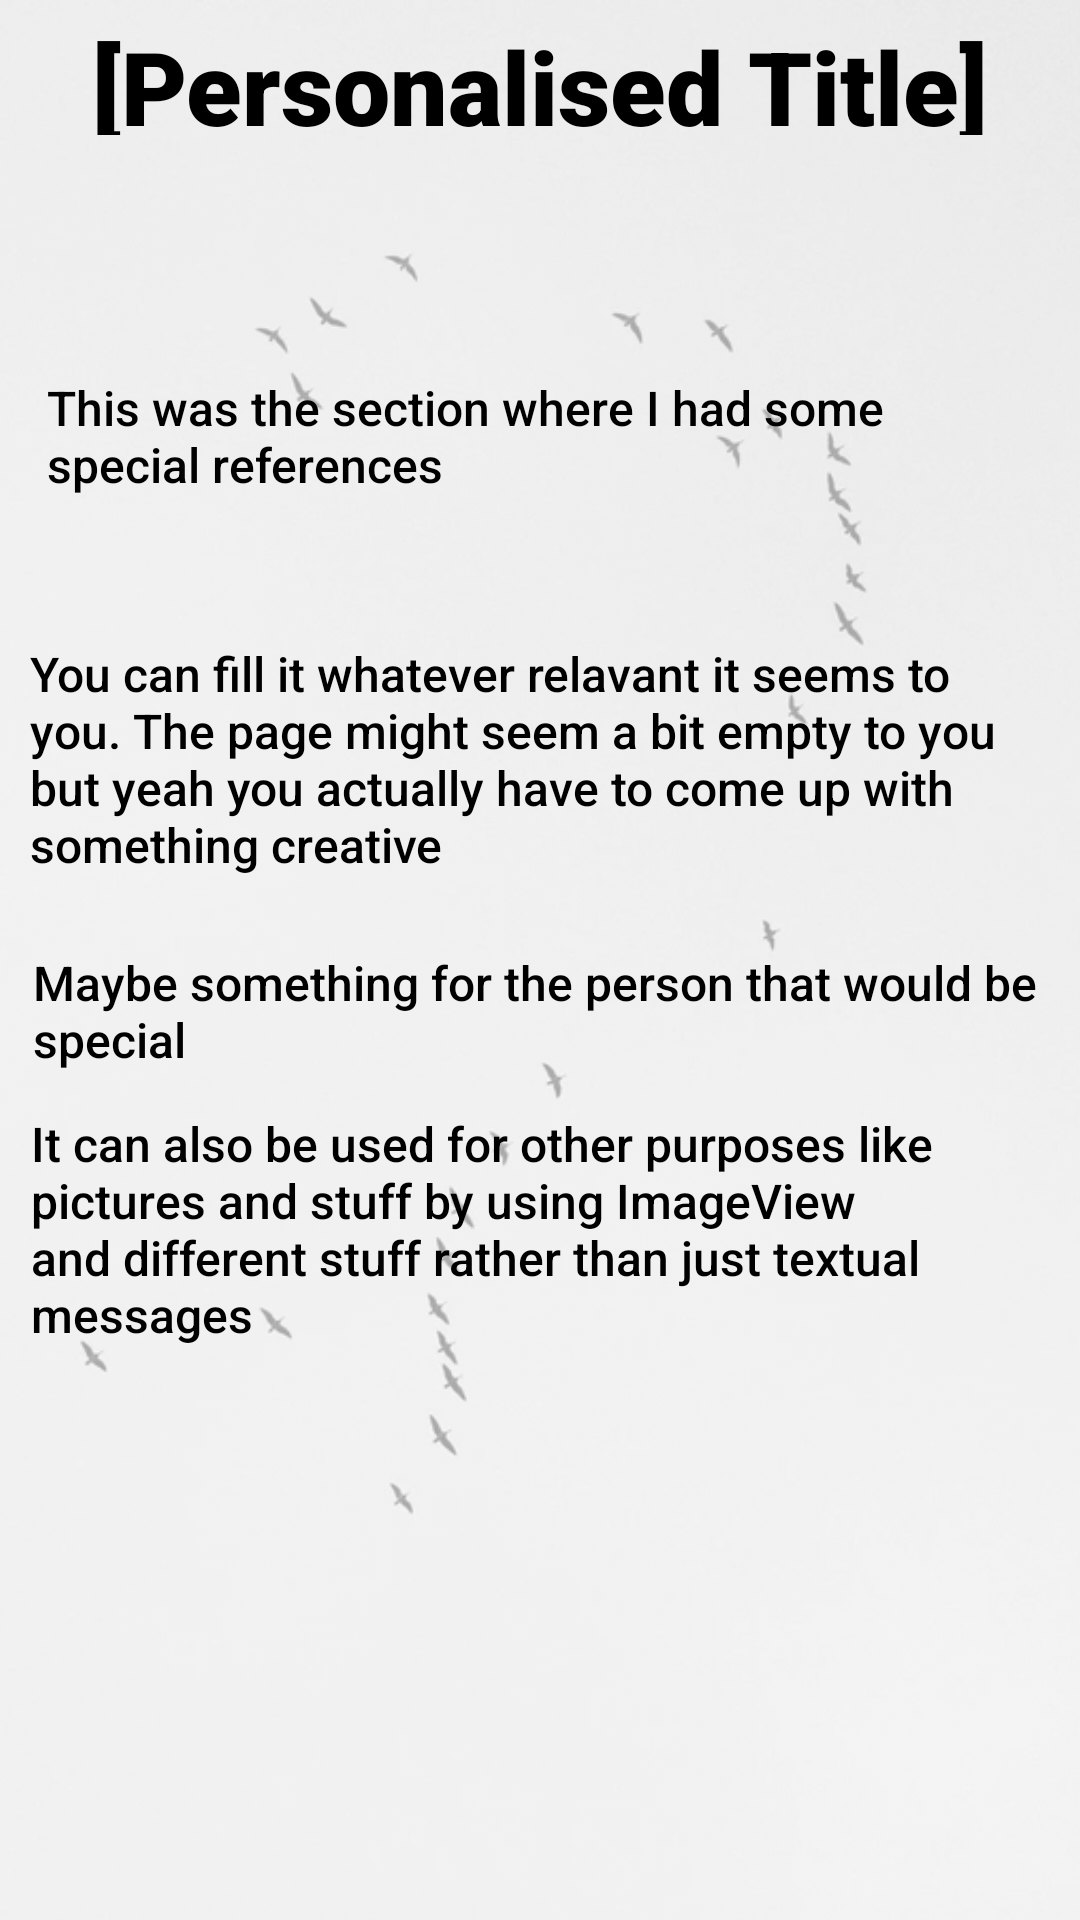

Write the Android layout XML for this screen, with the resource values it uses.
<!-- AndroidManifest.xml: application theme Theme.Attempt1 -->
<!-- res/layout/fragment_fourth.xml -->
<?xml version="1.0" encoding="utf-8"?>
<androidx.constraintlayout.widget.ConstraintLayout
    android:orientation="vertical"
    xmlns:android="http://schemas.android.com/apk/res/android"
    xmlns:app="http://schemas.android.com/apk/res-auto"
    xmlns:tools="http://schemas.android.com/tools"
    android:layout_width="match_parent"
    android:layout_height="match_parent"
    android:id="@+id/activity_main"
    tools:context=".FourthFragment">

    <ImageView
        android:id="@+id/imageView8"
        android:layout_width="match_parent"
        android:layout_height="match_parent"
        android:scaleType="centerCrop"
        android:src="@drawable/bg10"
        android:alpha="0.4"
        app:layout_constraintBottom_toBottomOf="parent"
        app:layout_constraintEnd_toEndOf="parent"
        app:layout_constraintStart_toStartOf="parent"
        app:layout_constraintTop_toTopOf="parent" />

    <TextView
        android:layout_width="319dp"
        android:layout_height="39dp"
        android:fontFamily="sans-serif-black"
        android:text="@string/action_settings"
        android:textAlignment="center"
        android:textColor="@color/black"
        android:textSize="34sp"
        app:layout_constraintBottom_toBottomOf="parent"
        app:layout_constraintEnd_toEndOf="parent"
        app:layout_constraintStart_toStartOf="parent"
        app:layout_constraintTop_toTopOf="parent"
        app:layout_constraintVertical_bias="0.01" />

    <TextView
        android:id="@+id/textView22"
        android:layout_width="340dp"
        android:layout_height="88dp"
        android:fontFamily="sans-serif-medium"
        android:text="@string/q2"
        android:textColor="@android:color/black"
        android:textSize="16sp"
        app:layout_constraintBottom_toBottomOf="parent"
        app:layout_constraintEnd_toEndOf="parent"
        app:layout_constraintStart_toStartOf="parent"
        app:layout_constraintTop_toTopOf="parent"
        app:layout_constraintVertical_bias="0.387" />

    <TextView
        android:id="@+id/textView19"
        android:layout_width="320dp"
        android:layout_height="61dp"
        android:fontFamily="sans-serif-medium"
        android:text="@string/q1"
        android:textColor="@android:color/black"
        android:textSize="16sp"
        app:layout_constraintBottom_toBottomOf="parent"
        app:layout_constraintEnd_toEndOf="parent"
        app:layout_constraintHorizontal_bias="0.395"
        app:layout_constraintStart_toStartOf="parent"
        app:layout_constraintTop_toTopOf="parent"
        app:layout_constraintVertical_bias="0.216" />

    <TextView
        android:id="@+id/textView24"
        android:layout_width="339dp"
        android:layout_height="241dp"
        android:fontFamily="sans-serif-medium"
        android:text="@string/q5"
        android:textColor="@android:color/black"
        android:textSize="16sp"
        app:layout_constraintBottom_toBottomOf="parent"
        app:layout_constraintEnd_toEndOf="parent"
        app:layout_constraintHorizontal_bias="0.486"
        app:layout_constraintStart_toStartOf="parent"
        app:layout_constraintTop_toTopOf="parent"
        app:layout_constraintVertical_bias="0.928" />

    <TextView
        android:id="@+id/textView23"
        android:layout_width="338dp"
        android:layout_height="65dp"
        android:fontFamily="sans-serif-medium"
        android:text="@string/q3"
        android:textColor="@android:color/black"
        android:textSize="16sp"
        app:layout_constraintBottom_toBottomOf="parent"
        app:layout_constraintEnd_toEndOf="parent"
        app:layout_constraintHorizontal_bias="0.493"
        app:layout_constraintStart_toStartOf="parent"
        app:layout_constraintTop_toTopOf="parent"
        app:layout_constraintVertical_bias="0.551" />


</androidx.constraintlayout.widget.ConstraintLayout>
<!-- resources referenced by this layout -->
<resources>
  <color name="black">#FF000000</color>
  <!-- drawable bg10: jpeg bitmap (drawable, 26632 bytes) -->
  <string name="action_settings">[Personalised Title]</string>
  <string name="q1">This was the section where I had some special references</string>
  <string name="q2">You can fill it whatever relavant it seems to you. The page might seem a bit empty to you but yeah you actually have to come up with something creative</string>
  <string name="q3">Maybe something for the person that would be special</string>
  <string name="q5">It can also be used for other purposes like pictures and stuff by using ImageView and different stuff rather than just textual messages</string>
  <style name="Theme.Attempt1" parent="Theme.MaterialComponents.DayNight.DarkActionBar">
          
          <item name="colorPrimary">@color/sexy_purple</item>
          <item name="colorPrimaryVariant">@color/sexier_purple</item>
          <item name="colorOnPrimary">@color/white</item>
          
          <item name="colorSecondary">@color/teal_200</item>
          <item name="colorSecondaryVariant">@color/teal_700</item>
          <item name="colorOnSecondary">@color/black</item>
          
          <item name="android:statusBarColor" tools:targetApi="l">?attr/colorPrimaryVariant</item>
          
      </style>
  <color name="sexy_purple">#4527a0</color>
  <color name="sexier_purple">#000070</color>
  <color name="white">#FFFFFFFF</color>
  <color name="teal_200">#FF03DAC5</color>
  <color name="teal_700">#FF018786</color>
</resources>
